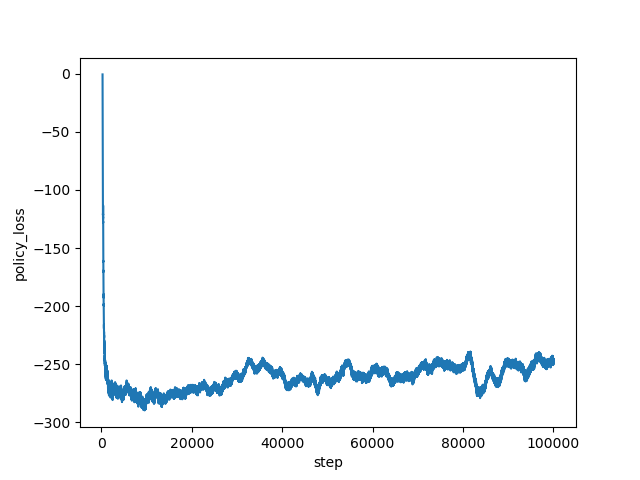

The data file committed next to this chart (first rows):
step, policy_loss
267, -0.4658
268, -2.328
269, -8.024
270, -20.6
271, -26.63
272, -23.11
273, -24.93
274, -26
275, -26.81
276, -27.47
277, -29.83
278, -29.35
279, -31.21
280, -31.45
281, -34.36
282, -34.67
283, -36.59
284, -37.34
285, -39.07
286, -39.65
287, -42.46
288, -43.06
289, -43.97
290, -45.73
291, -47.3
292, -48.8
293, -49.88
294, -51.96
295, -52.3
296, -54.31
297, -55.84
298, -57.05
299, -57.06
300, -59.28
301, -60.81
302, -61.83
303, -62.32
304, -63.57
305, -65.92
306, -65.98
307, -66.83
308, -67.66
309, -69.31
310, -68.68
311, -70.15
312, -72.95
313, -73.53
314, -73.34
315, -73.56
316, -75.04
317, -76.2
318, -75.99
319, -76.51
320, -78.38
321, -78.2
322, -80.09
323, -79.56
324, -82.52
325, -82.57
326, -83.19
... 99,673 more rows
